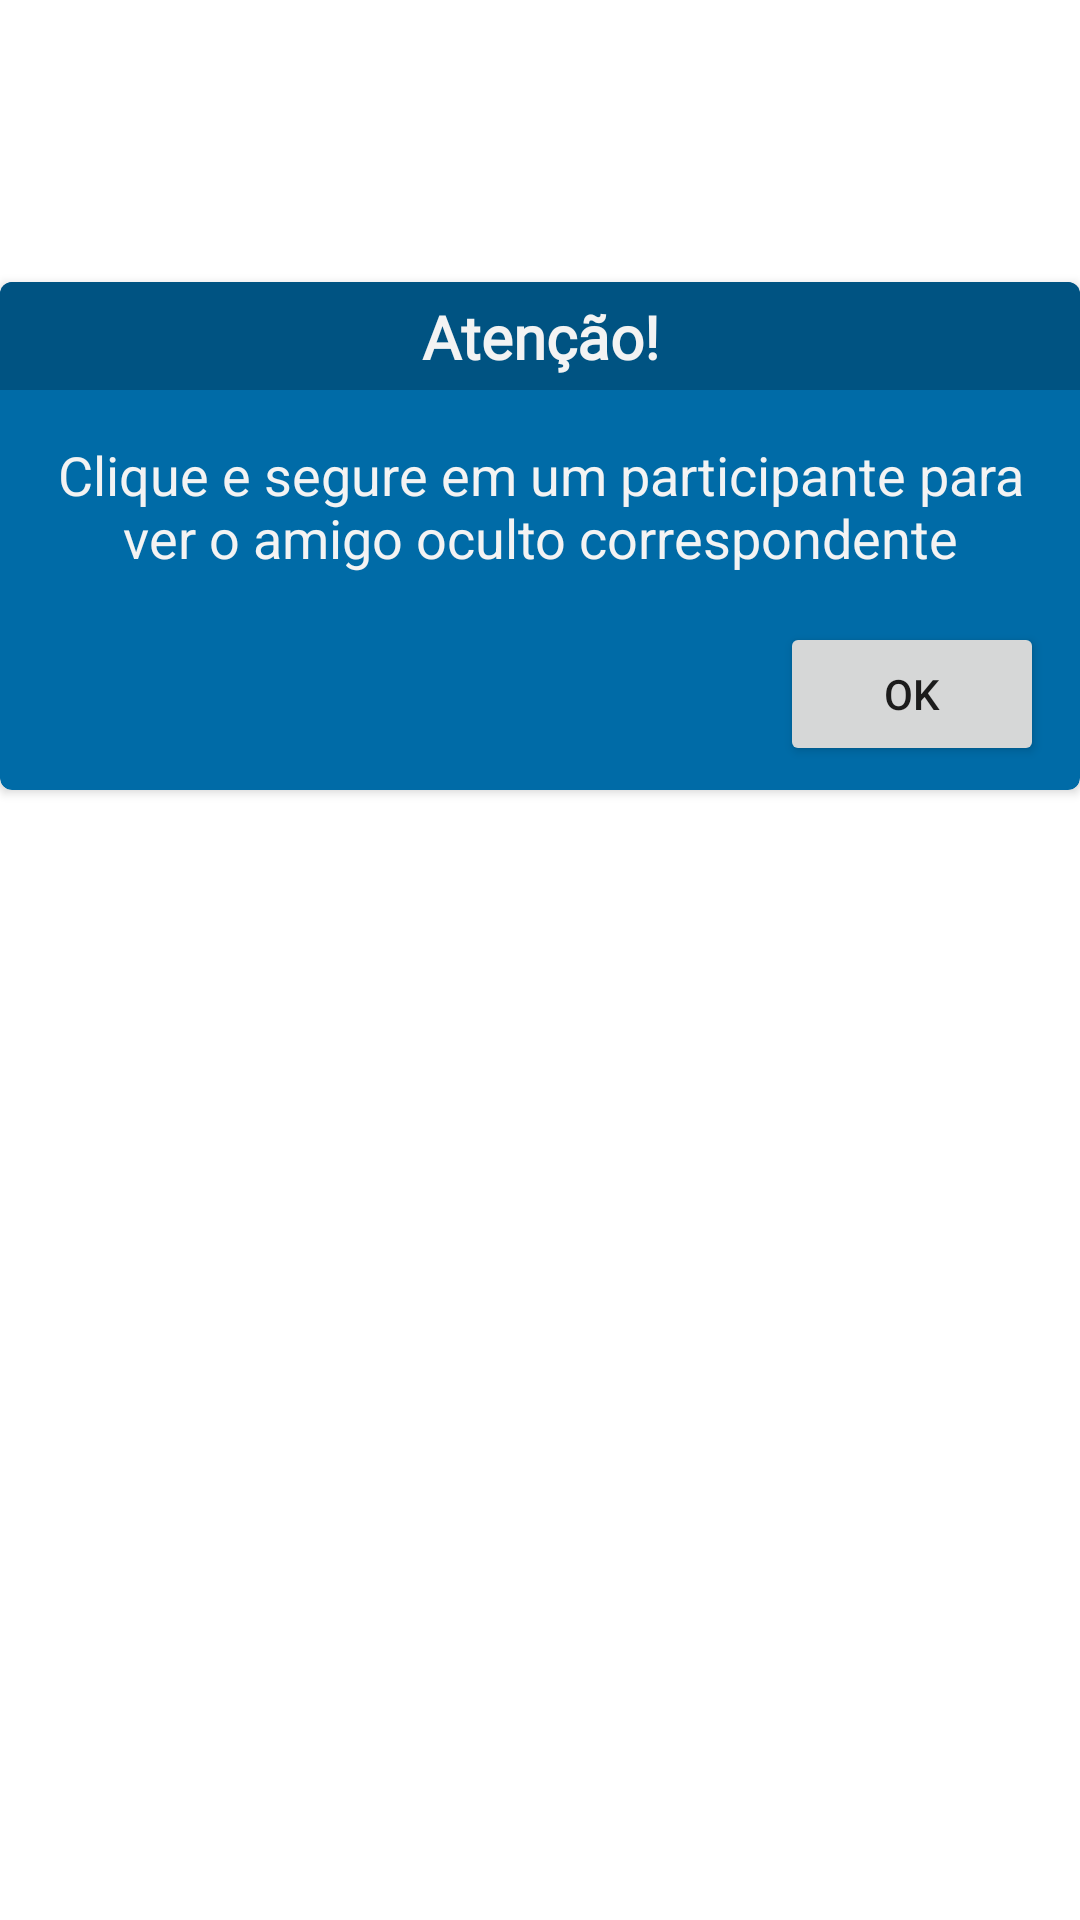

Reconstruct the res/layout file that produces this screen, plus the resources it refers to.
<!-- AndroidManifest.xml: application theme Theme.AmigoOculto -->
<!-- res/layout/dialog_information.xml -->
<?xml version="1.0" encoding="utf-8"?>
<androidx.constraintlayout.widget.ConstraintLayout xmlns:android="http://schemas.android.com/apk/res/android"
    xmlns:tools="http://schemas.android.com/tools"
    android:layout_width="match_parent"
    android:layout_height="match_parent"
    xmlns:app="http://schemas.android.com/apk/res-auto">

    <androidx.cardview.widget.CardView
        android:layout_width="0dp"
        android:layout_height="wrap_content"
        android:backgroundTint="@color/blue_4"
        app:cardCornerRadius="4dp"
        app:cardElevation="2dp"
        app:layout_constraintBottom_toBottomOf="parent"
        app:layout_constraintEnd_toEndOf="parent"
        app:layout_constraintStart_toStartOf="parent"
        app:layout_constraintTop_toTopOf="parent"
        app:layout_constraintVertical_bias="0.2">

        <androidx.constraintlayout.widget.ConstraintLayout
            android:layout_width="match_parent"
            android:layout_height="wrap_content"
            android:paddingBottom="8dp">

            <View
                android:id="@+id/view_title"
                android:layout_width="0dp"
                android:layout_height="36dp"
                android:background="@color/blue_3"
                app:layout_constraintEnd_toEndOf="parent"
                app:layout_constraintStart_toStartOf="parent"
                app:layout_constraintTop_toTopOf="parent" />

            <TextView
                android:layout_width="wrap_content"
                android:layout_height="wrap_content"
                android:fontFamily="@font/kulim_park"
                android:text="@string/atencao"
                android:textColor="@color/gray_10"
                android:textSize="20sp"
                android:textStyle="bold"
                app:layout_constraintBottom_toBottomOf="@id/view_title"
                app:layout_constraintEnd_toEndOf="@id/view_title"
                app:layout_constraintStart_toStartOf="@id/view_title"
                app:layout_constraintTop_toTopOf="@id/view_title"

                />

            <TextView
                android:id="@+id/txt_information"
                android:layout_width="wrap_content"
                android:layout_height="wrap_content"
                app:layout_constraintTop_toBottomOf="@id/view_title"
                app:layout_constraintStart_toStartOf="parent"
                app:layout_constraintEnd_toEndOf="parent"
                android:text="Clique e segure em um participante para ver o amigo oculto correspondente"
                android:textAlignment="center"
                tools:ignore="HardcodedText"
                android:textSize="18sp"
                android:layout_marginVertical="16dp"
                android:paddingHorizontal="16dp"
                android:textColor="@color/gray_10"
                />

            <Button
                android:id="@+id/btn_ok"
                android:layout_width="wrap_content"
                android:layout_height="wrap_content"
                android:layout_marginEnd="12dp"
                android:layout_marginTop="16dp"
                android:text="@string/ok"
                app:layout_constraintEnd_toEndOf="parent"
                app:layout_constraintTop_toBottomOf="@id/txt_information" />

        </androidx.constraintlayout.widget.ConstraintLayout>

    </androidx.cardview.widget.CardView>

</androidx.constraintlayout.widget.ConstraintLayout>
<!-- resources referenced by this layout -->
<resources>
  <color name="blue_3">#005382</color>
  <color name="blue_4">#006BA7</color>
  <color name="gray_10">#F3F3F3</color>
  <string name="atencao">Atenção!</string>
  <string name="ok">ok</string>
  <style name="Theme.AmigoOculto" parent="Theme.MaterialComponents.DayNight.NoActionBar">
          
          <item name="colorPrimary">@color/blue_3</item>
          <item name="colorPrimaryVariant">@color/blue_4</item>
          <item name="colorOnPrimary">@color/gray_10</item>
          
          <item name="android:statusBarColor">?attr/colorPrimaryVariant</item>
          
      </style>
</resources>
